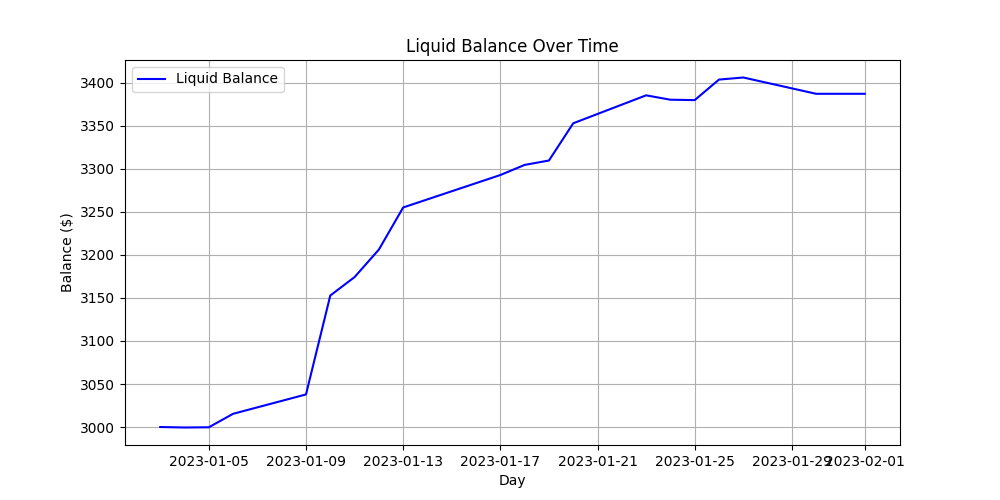

The file beside this chart, header and first rows:
date, balance
2023-01-03, 3000
2023-01-04, 2999
2023-01-05, 3000
2023-01-06, 3015
2023-01-09, 3038
2023-01-10, 3153
2023-01-11, 3174
2023-01-12, 3206
2023-01-13, 3255
2023-01-17, 3293
2023-01-18, 3305
2023-01-19, 3310
2023-01-20, 3353
2023-01-23, 3386
2023-01-24, 3380
2023-01-25, 3380
2023-01-26, 3404
2023-01-27, 3406
2023-01-30, 3387
2023-01-31, 3387
2023-02-01, 3387
